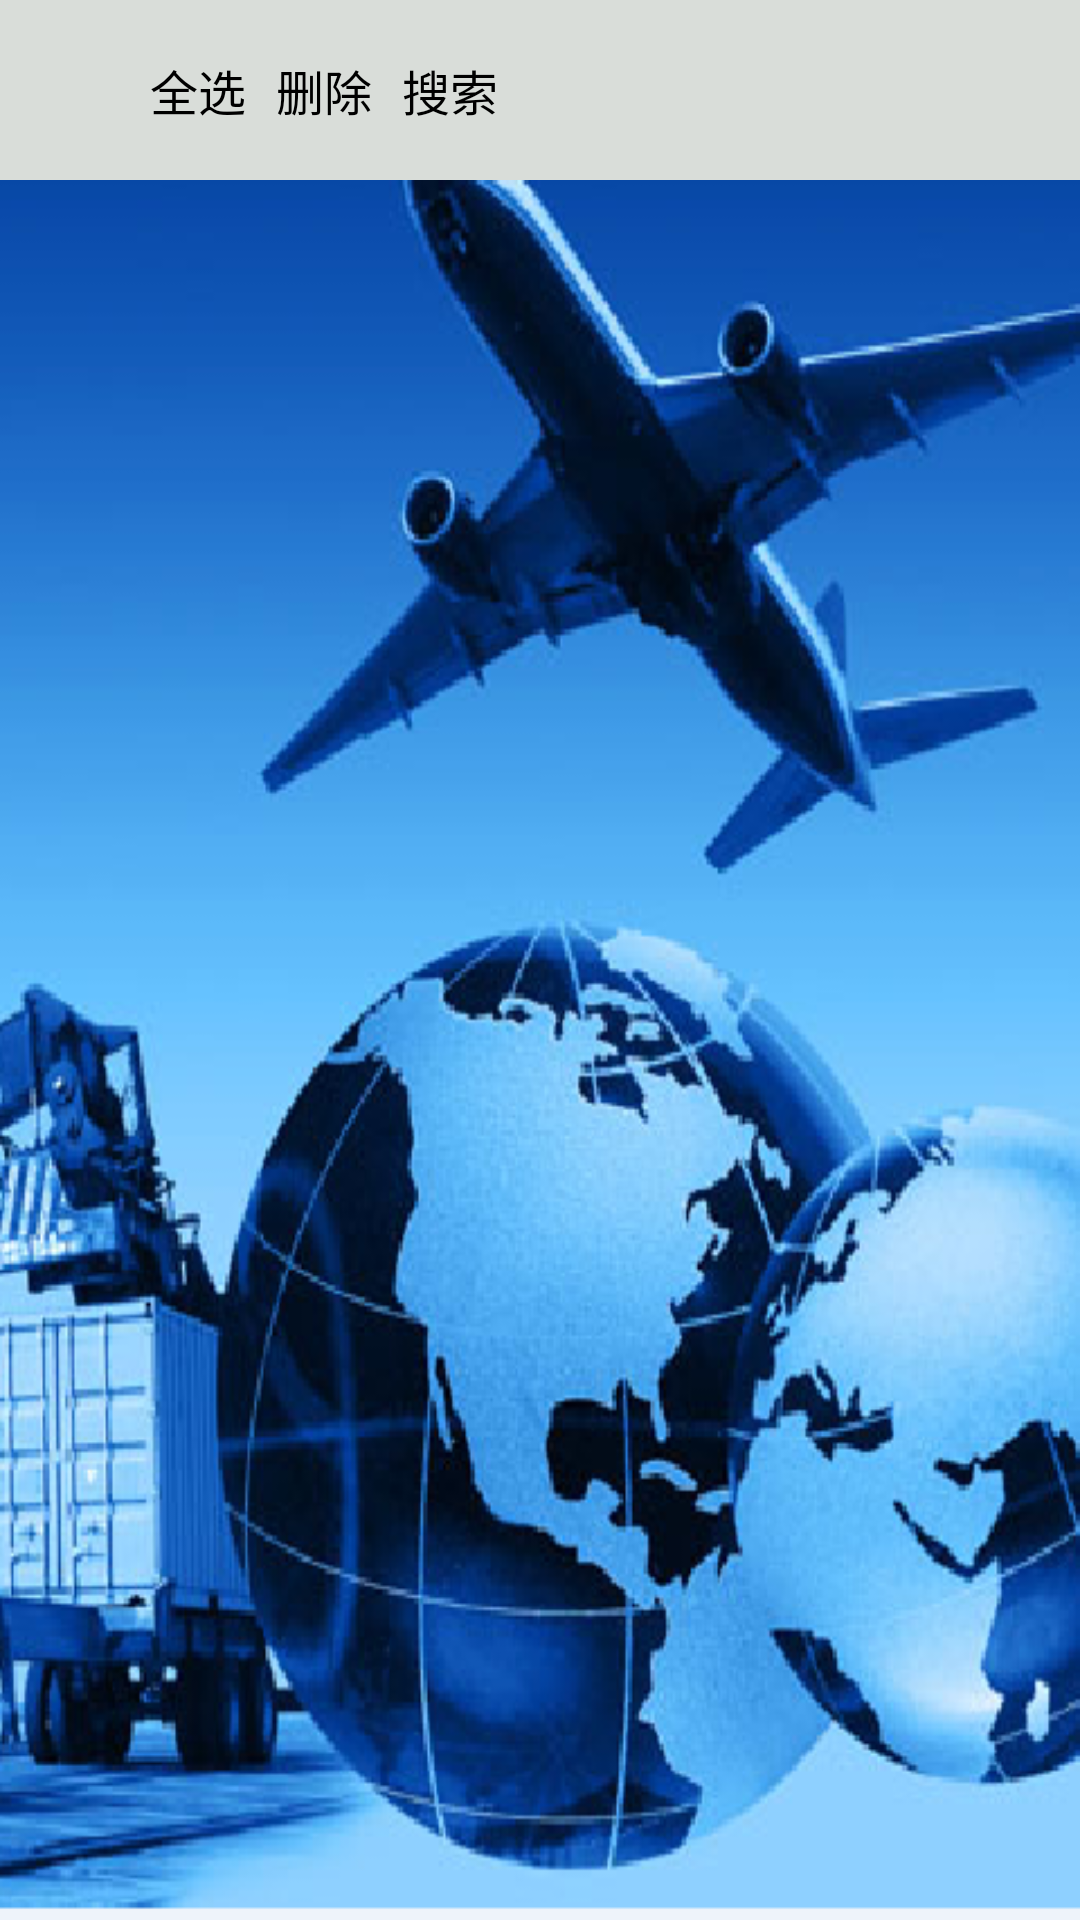

Write the Android layout XML for this screen, with the resource values it uses.
<!-- AndroidManifest.xml: activity theme titlestyle -->
<!-- res/layout/goodsfollow.xml -->
<?xml version="1.0" encoding="utf-8"?>
<LinearLayout xmlns:android="http://schemas.android.com/apk/res/android"
    android:orientation="vertical"
    android:layout_width="fill_parent"
    android:layout_height="fill_parent"
    android:focusable="true"  
    android:focusableInTouchMode="true"
    android:background="@drawable/mainscreen_bg">
    <LinearLayout
		android:id="@+id/goodsfollow_operate"
		android:background="#D9DDD9"
		android:layout_width="fill_parent"
		android:layout_height="60.0dip"
		android:paddingTop="10.0dip">
		<Button 
			android:layout_width="wrap_content"
			android:layout_height="40.0dip"
			android:layout_marginLeft="50.0dip"
			android:id="@+id/goodsfollow_select_all"
			android:background="@drawable/btn"
			android:textSize="@dimen/LargeTextSize"
			android:textColor="#000000"
			android:text="@string/select_all"
			/>
		<Button 
			android:layout_width="wrap_content"
			android:layout_height="40.0dip"
			android:layout_marginLeft="10.0dip"
			android:background="@drawable/btn"
			android:textSize="@dimen/LargeTextSize"
			android:textColor="#000000"
			android:id="@+id/goodsfollow_delete"
			android:text="@string/delete"
			/>
		<EditText 
			android:id="@+id/goodsfollow_search"
			android:layout_width="260.0dip"
			android:layout_height="40.0dip"
			android:background="@drawable/text_edit"
			android:layout_marginLeft="10.0dip"
			android:textColor="#000000" android:textSize="16sp"
			android:text="@string/search"
			/>
	</LinearLayout>
	<ListView
		android:id="@+id/goodsfollow_list_content"
		android:layout_width="fill_parent"
		android:layout_height="fill_parent"
		android:scrollbars="none"   
		android:dividerHeight="1.0dip" 
		android:cacheColorHint="@null"
        android:divider="#D6D6D6"/>
</LinearLayout>
<!-- resources referenced by this layout -->
<resources>
  <dimen name="LargeTextSize">16.0dip</dimen>
  <!-- drawable btn (drawable-hdpi) -->
  <?xml version="1.0" encoding="utf-8"?>
  <selector
    xmlns:android="http://schemas.android.com/apk/res/android">
      <item android:state_focused="true" android:state_pressed="true" 
      	android:drawable="@drawable/btn_pressed" />
      <item android:state_focused="false" android:state_pressed="true" 
      	android:drawable="@drawable/btn_pressed" />
      <item android:state_focused="false" android:drawable="@drawable/btn_nor" />
  </selector>
  <!-- drawable mainscreen_bg: png bitmap (drawable-hdpi, 232638 bytes) -->
  <!-- drawable text_edit (drawable-hdpi) -->
  <?xml version="1.0" encoding="utf-8"?>
  <selector
    xmlns:android="http://schemas.android.com/apk/res/android">
      <item android:state_focused="true" android:drawable="@drawable/text_edit_focused" />
      <item android:state_pressed="true" android:drawable="@drawable/text_edit_focused" />
      <item android:drawable="@drawable/text_edit_normal" />
  </selector>
  <string name="delete">删除</string>
  <string name="search">搜索</string>
  <string name="select_all">全选</string>
  <style name="titlestyle" parent="android:Theme">
  		<item name="android:windowTitleSize">40dip</item>
  		<item name="android:windowTitleBackgroundStyle">@style/TitleBackgroundColor</item>
  	</style>
  <style name="TitleBackgroundColor">
  		<item name="android:background">#B5D0E3</item> 
  	</style>
</resources>
